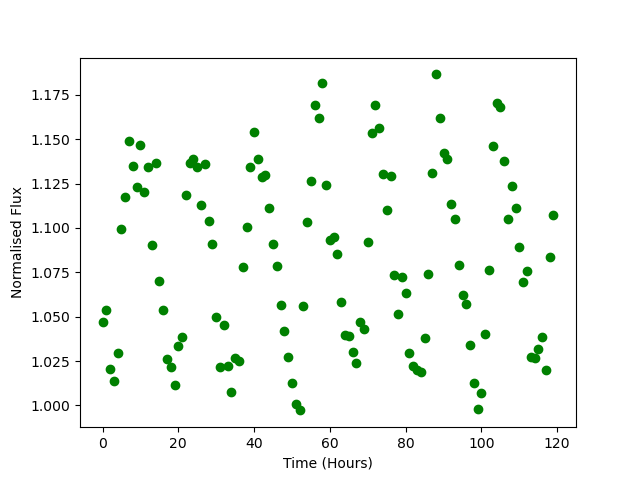

The table this chart was drawn from, first rows:
Time, Flux
0.0, 1.047
1.0, 1.054
2.0, 1.021
3.0, 1.014
4.0, 1.03
5.0, 1.099
6.0, 1.118
7.0, 1.149
8.0, 1.135
9.0, 1.123
10.0, 1.147
11.0, 1.12
12.0, 1.134
13.0, 1.09
14.0, 1.137
15.0, 1.07
16.0, 1.054
17.0, 1.026
18.0, 1.021
19.0, 1.011
20.0, 1.033
21.0, 1.038
22.0, 1.119
23.0, 1.136
24.0, 1.139
25.0, 1.135
26.0, 1.113
27.0, 1.136
28.0, 1.104
29.0, 1.091
30.0, 1.05
31.0, 1.022
32.0, 1.045
33.0, 1.022
34.0, 1.007
35.0, 1.027
36.0, 1.025
37.0, 1.078
38.0, 1.101
39.0, 1.135
40.0, 1.154
41.0, 1.139
42.0, 1.129
43.0, 1.13
44.0, 1.111
45.0, 1.091
46.0, 1.078
47.0, 1.057
48.0, 1.042
49.0, 1.028
50.0, 1.013
51.0, 1.001
52.0, 0.9972
53.0, 1.056
54.0, 1.104
55.0, 1.126
56.0, 1.169
57.0, 1.162
58.0, 1.182
59.0, 1.124
... 60 more rows
